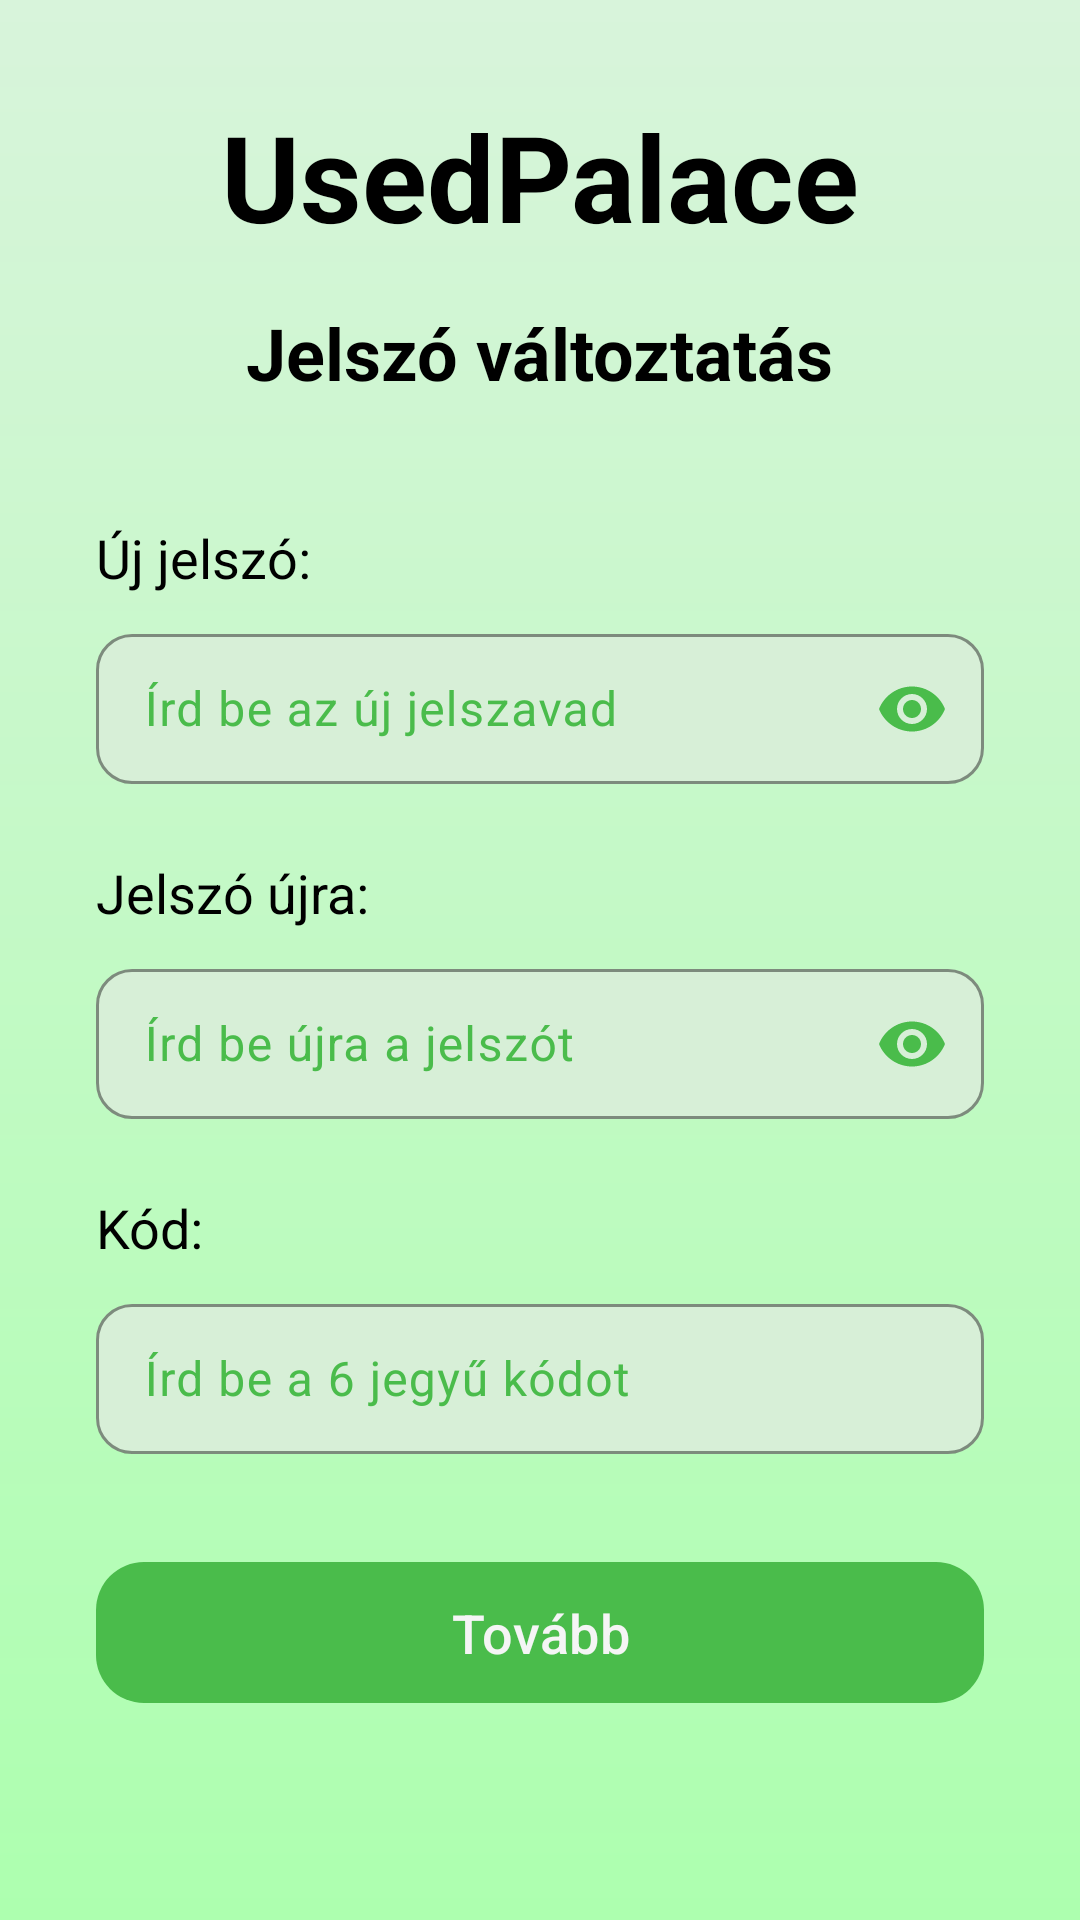

This screen was rendered from an Android layout file. Write that file and the resources it references.
<!-- AndroidManifest.xml: application theme Base.Theme.UsedPalace -->
<!-- res/layout/activity_reset_password.xml -->
<?xml version="1.0" encoding="utf-8"?>
<ScrollView
    android:id="@+id/main"
    xmlns:android="http://schemas.android.com/apk/res/android"
    xmlns:app="http://schemas.android.com/apk/res-auto"
    xmlns:tools="http://schemas.android.com/tools"
    android:layout_width="match_parent"
    android:layout_height="match_parent"
    android:background="@drawable/gradient_background"
    tools:context=".loginMenus.ResetPasswordActivity">

    <androidx.constraintlayout.widget.ConstraintLayout
        android:layout_width="match_parent"
        android:layout_height="wrap_content">

        <TextView
            android:id="@+id/usedPalace"
            android:layout_width="wrap_content"
            android:layout_height="wrap_content"
            android:text="UsedPalace"
            android:textColor="@color/colorText"
            android:textSize="40sp"
            android:textStyle="bold"
            android:layout_marginTop="32dp"
            app:layout_constraintTop_toTopOf="parent"
            app:layout_constraintStart_toStartOf="parent"
            app:layout_constraintEnd_toEndOf="parent" />

        <TextView
            android:id="@+id/resetPassword"
            android:layout_width="wrap_content"
            android:layout_height="wrap_content"
            android:text="Jelszó változtatás"
            android:textColor="@color/colorText"
            android:textSize="24sp"
            android:textStyle="bold"
            android:layout_marginTop="16dp"
            app:layout_constraintTop_toBottomOf="@id/usedPalace"
            app:layout_constraintStart_toStartOf="parent"
            app:layout_constraintEnd_toEndOf="parent" />

        <TextView
            android:id="@+id/password"
            android:layout_width="wrap_content"
            android:layout_height="wrap_content"
            android:text="Új jelszó:"
            android:textColor="@color/colorText"
            android:textSize="18sp"
            android:layout_marginStart="32dp"
            android:layout_marginTop="40dp"
            app:layout_constraintTop_toBottomOf="@id/resetPassword"
            app:layout_constraintStart_toStartOf="parent" />

        <com.google.android.material.textfield.TextInputLayout
            android:id="@+id/passwordInputLayout"
            style="@style/Widget.Material3.TextInputLayout.UsedPalace"
            app:endIconMode="password_toggle"
            android:layout_width="0dp"
            android:layout_height="wrap_content"
            android:layout_marginStart="32dp"
            android:layout_marginEnd="32dp"
            android:layout_marginTop="8dp"
            app:layout_constraintTop_toBottomOf="@id/password"
            app:layout_constraintStart_toStartOf="parent"
            app:layout_constraintEnd_toEndOf="parent">

            <com.google.android.material.textfield.TextInputEditText
                android:id="@+id/inputPassword"
                android:layout_width="match_parent"
                android:layout_height="50dp"
                android:hint="Írd be az új jelszavad"
                android:textColor="@color/colorText"
                android:textSize="16sp"
                android:inputType="textPassword" />
        </com.google.android.material.textfield.TextInputLayout>

        <TextView
            android:id="@+id/rePassword"
            android:layout_width="wrap_content"
            android:layout_height="wrap_content"
            android:text="Jelszó újra:"
            android:textColor="@color/colorText"
            android:textSize="18sp"
            android:layout_marginStart="32dp"
            android:layout_marginTop="24dp"
            app:layout_constraintTop_toBottomOf="@id/passwordInputLayout"
            app:layout_constraintStart_toStartOf="parent" />

        <com.google.android.material.textfield.TextInputLayout
            android:id="@+id/rePasswordInputLayout"
            style="@style/Widget.Material3.TextInputLayout.UsedPalace"
            app:endIconMode="password_toggle"
            android:layout_width="0dp"
            android:layout_height="wrap_content"
            android:layout_marginStart="32dp"
            android:layout_marginEnd="32dp"
            android:layout_marginTop="8dp"
            app:layout_constraintTop_toBottomOf="@id/rePassword"
            app:layout_constraintStart_toStartOf="parent"
            app:layout_constraintEnd_toEndOf="parent">

            <com.google.android.material.textfield.TextInputEditText
                android:id="@+id/inputRePassword"
                android:layout_width="match_parent"
                android:layout_height="50dp"
                android:hint="Írd be újra a jelszót"
                android:textColor="@color/colorText"
                android:textSize="16sp"
                android:inputType="textPassword" />
        </com.google.android.material.textfield.TextInputLayout>

        <TextView
            android:id="@+id/code"
            android:layout_width="wrap_content"
            android:layout_height="wrap_content"
            android:text="Kód:"
            android:textColor="@color/colorText"
            android:textSize="18sp"
            android:layout_marginStart="32dp"
            android:layout_marginTop="24dp"
            app:layout_constraintTop_toBottomOf="@id/rePasswordInputLayout"
            app:layout_constraintStart_toStartOf="parent" />

        <com.google.android.material.textfield.TextInputLayout
            android:id="@+id/codeInputLayout"
            style="@style/Widget.Material3.TextInputLayout.UsedPalace"
            android:layout_width="0dp"
            android:layout_height="wrap_content"
            android:layout_marginStart="32dp"
            android:layout_marginEnd="32dp"
            android:layout_marginTop="8dp"
            app:layout_constraintTop_toBottomOf="@id/code"
            app:layout_constraintStart_toStartOf="parent"
            app:layout_constraintEnd_toEndOf="parent">

            <com.google.android.material.textfield.TextInputEditText
                android:id="@+id/inputCode"
                android:layout_width="match_parent"
                android:layout_height="50dp"
                android:hint="Írd be a 6 jegyű kódot"
                android:textColor="@color/colorText"
                android:textSize="16sp"
                android:inputType="number" />
        </com.google.android.material.textfield.TextInputLayout>

        <com.google.android.material.button.MaterialButton
            android:id="@+id/buttonSubmit"
            style="@style/Widget.Material3.Button.UsedPalace"
            android:layout_width="0dp"
            android:layout_height="55dp"
            android:text="Tovább"
            android:textColor="@color/colorTextButton"
            android:layout_marginTop="32dp"
            android:layout_marginStart="32dp"
            android:layout_marginEnd="32dp"
            app:layout_constraintTop_toBottomOf="@id/codeInputLayout"
            app:layout_constraintStart_toStartOf="parent"
            app:layout_constraintEnd_toEndOf="parent" />

    </androidx.constraintlayout.widget.ConstraintLayout>

</ScrollView>
<!-- resources referenced by this layout -->
<resources>
  <color name="colorText">#000000</color>
  <color name="colorTextButton">#F5F5F5</color>
  <!-- drawable gradient_background (drawable) -->
  <?xml version="1.0" encoding="utf-8"?>
  <shape xmlns:android="http://schemas.android.com/apk/res/android"
      android:shape="rectangle"> <gradient
      android:angle="270"
      android:startColor="@color/colorBackground"
      android:endColor="@color/colorSurface"
      android:type="linear"/>
  </shape>
  <style name="Widget.Material3.Button.UsedPalace" parent="Widget.Material3.Button">
          <item name="backgroundTint">@color/colorButtonBackground</item>
          <item name="android:textColor">@color/colorTextButton</item>
          <item name="cornerRadius">16dp</item>
          <item name="android:textSize">18sp</item>
      </style>
  <style name="Widget.Material3.TextInputLayout.UsedPalace" parent="Widget.Material3.TextInputLayout.OutlinedBox">
          <item name="boxCornerRadiusTopStart">12dp</item>
          <item name="boxCornerRadiusTopEnd">12dp</item>
          <item name="boxCornerRadiusBottomStart">12dp</item>
          <item name="boxCornerRadiusBottomEnd">12dp</item>
          <item name="boxStrokeColor">@color/boxStrokeColor</item>
          <item name="boxBackgroundColor">@color/boxBackgroundColor</item>
          <item name="boxStrokeWidth">1dp</item>
          <item name="boxStrokeWidthFocused">2dp</item>
      </style>
  <style name="Base.Theme.UsedPalace" parent="Theme.Material3.DayNight.NoActionBar">
          
          <item name="colorPrimary">@color/colorPrimary</item>
          <item name="android:windowBackground">@color/colorBackground</item>
          <item name="android:textColor">@color/colorText</item>
          <item name="rippleColor">@color/colorPrimaryRipple</item>
          <item name="colorSurface">@color/colorSurface</item>
          <item name="colorOnSurface">@color/colorText</item>
          <item name="colorOnSurfaceVariant">@color/colorPrimary</item>
          <item name="colorSurfaceContainerHighest">@color/colorBackground</item>
          <item name="colorOutline">@color/colorOutline</item>
  
          <item name="textInputStyle">@style/Widget.Material3.TextInputLayout.UsedPalace</item>
  
      </style>
  <color name="colorBackground">#D8F4DB</color>
  <color name="colorSurface">#ADFFAF</color>
  <color name="colorButtonBackground">#4ABC4B</color>
  <color name="boxStrokeColor">#000000</color>
  <color name="boxBackgroundColor">#D7EFD7</color>
  <color name="colorPrimary">#4ABC4B</color>
  <color name="colorPrimaryRipple">#334ABC4B</color>
  <color name="colorOutline">#33000000</color>
</resources>
